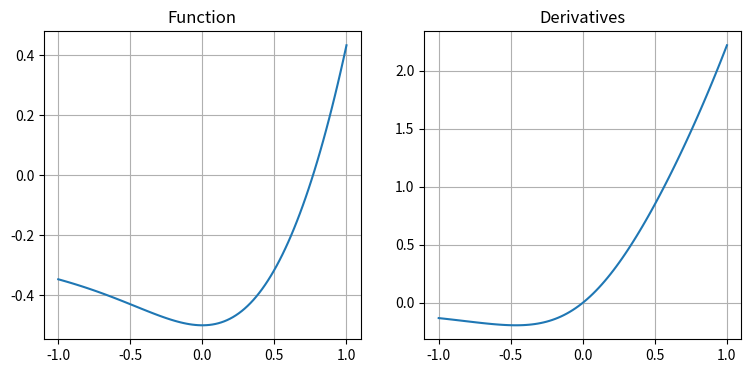

Source code (Python):


import numpy as np 

import sympy as sym 

import matplotlib.pyplot as plt 

from sympy import Symbol, exp, atan, diff, lambdify


x = Symbol('x') 

#define the function 

fun = sym.exp(x) -3.0/2.0 - sym.atan(x)

#compute its derivative 

der = sym.diff(fun, x)

print ("f = ", fun) 

print("df = ", der) 


# Make functions 


F = sym.lambdify(x, fun, modules =['numpy'])

DF = sym.lambdify(x, der, modules =['numpy'])

X = np.linspace(-1, 1, 100)

plt.figure(figsize = (9,4))

plt.subplot(1,2,1) 

plt.plot(X, F(X))

plt.grid(True)

plt.title("Function")

plt.subplot(1,2,2)

plt.plot(X, DF(X))

plt.grid(True)

plt.title('Derivatives')




M = 20   # maximum iterations

x = 0.5  # Initial guess 

eps = 1e-15 # relative tolerance on root 


f = F(x) 

for i in range(M):

	df = DF(x)
	
	dx = -f/df 
	
	x = x + dx 
	
	e = abs(dx)
	
	f = F(x) 
	
	print ("%6d %22.14e %22.14e %22.14e" %(i, x, e, abs(f)))
	
	if e < eps*abs(x):
	
		break 
		
		
		
